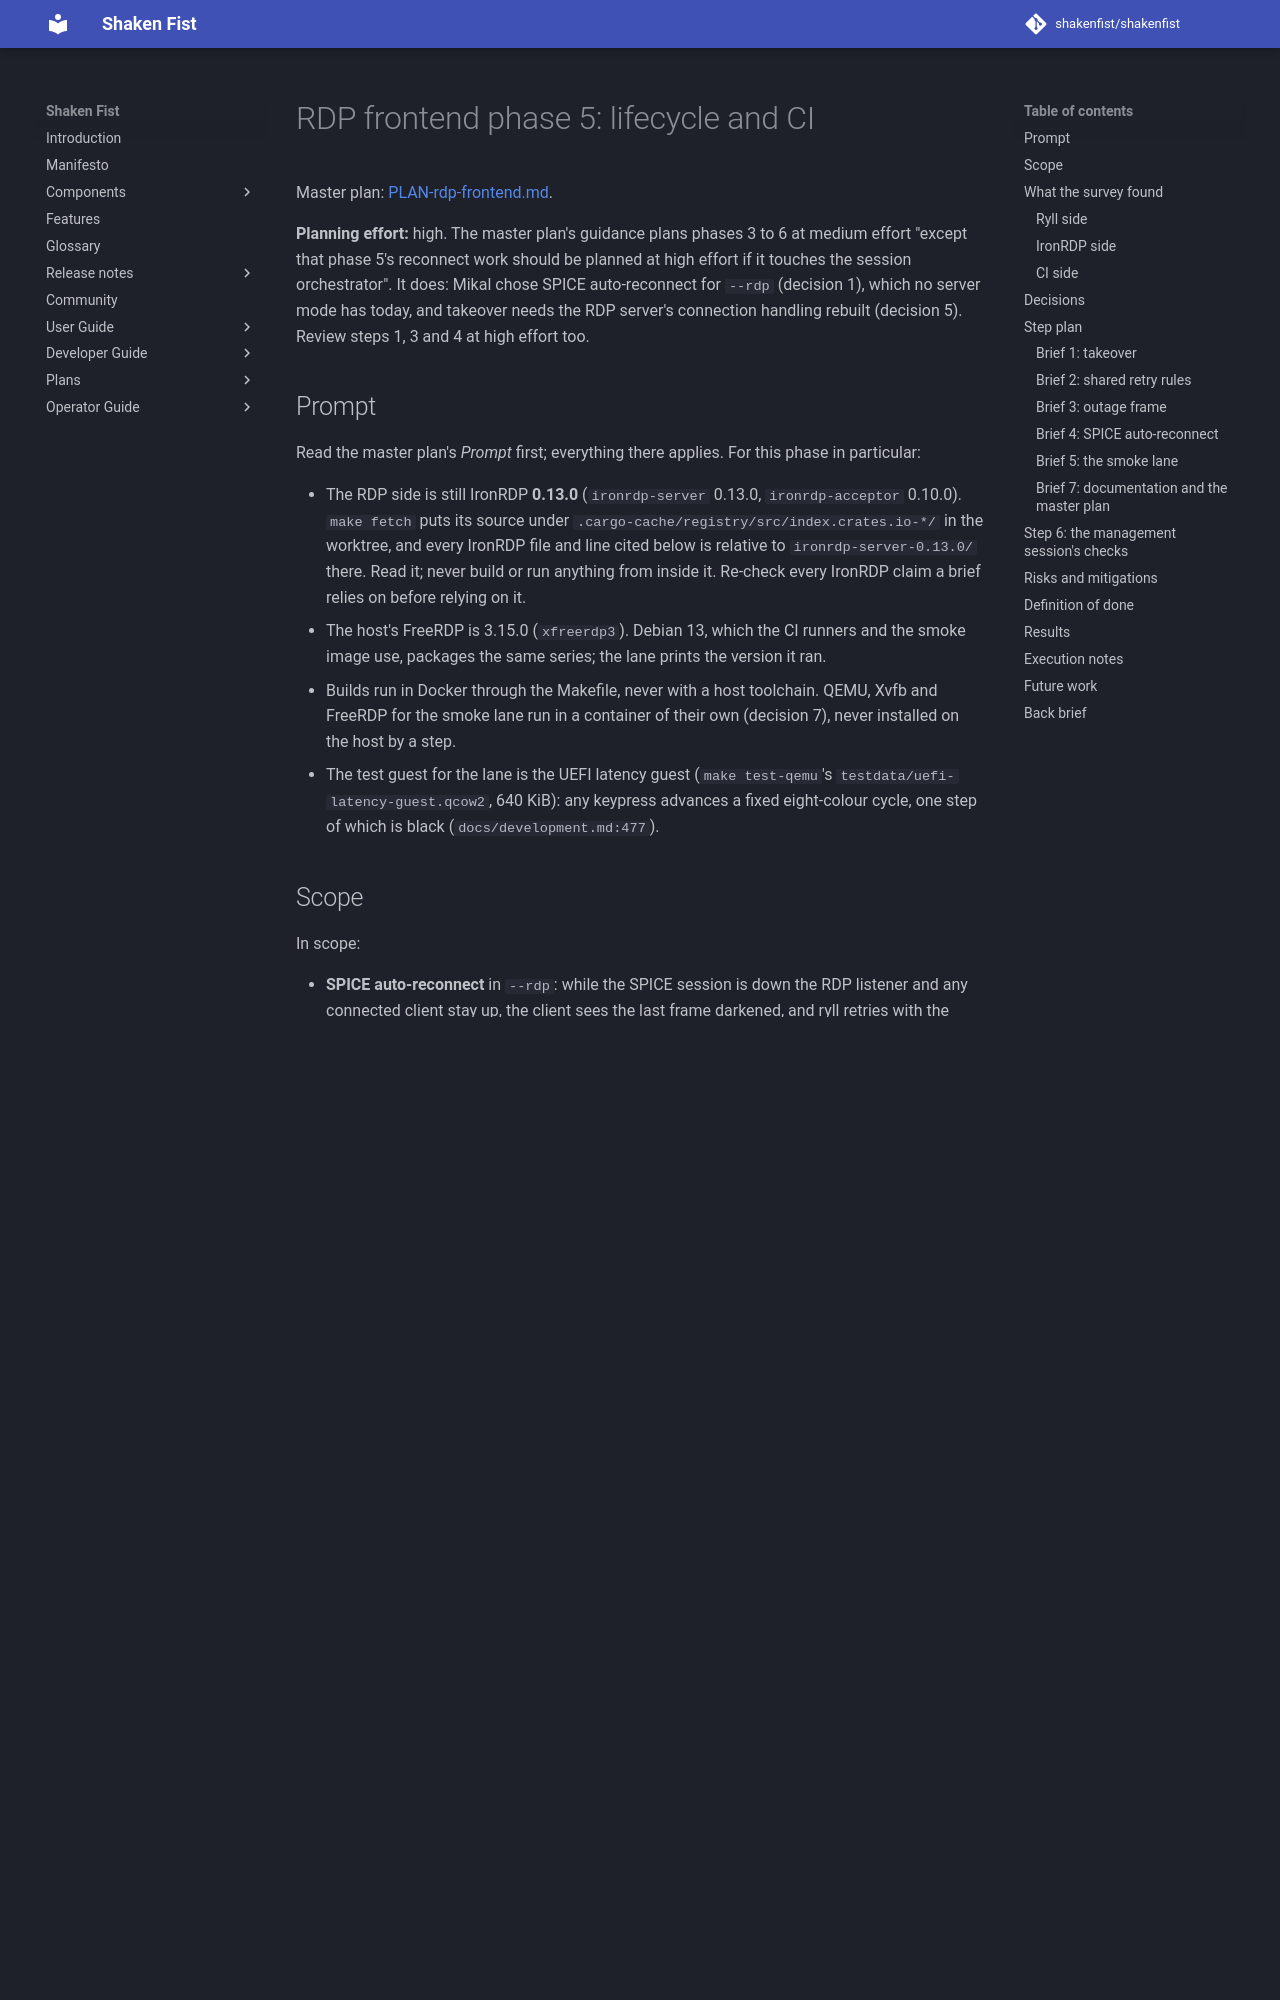

repository: shakenfist/shakenfist · page: components/ryll/plans/PLAN-rdp-frontend-phase-05-lifecycle-ci/index.html · generator: mkdocs

# RDP frontend phase 5: lifecycle and CI

Master plan: [PLAN-rdp-frontend.md](/components/ryll/plans/PLAN-rdp-frontend/).

**Planning effort:** high. The master plan's guidance plans
phases 3 to 6 at medium effort "except that phase 5's reconnect
work should be planned at high effort if it touches the session
orchestrator". It does: Mikal chose SPICE auto-reconnect for
`--rdp` (decision 1), which no server mode has today, and
takeover needs the RDP server's connection handling rebuilt
(decision 5). Review steps 1, 3 and 4 at high effort too.

## Prompt

Read the master plan's *Prompt* first; everything there
applies. For this phase in particular:

- The RDP side is still IronRDP **0.13.0** (`ironrdp-server`
  0.13.0, `ironrdp-acceptor` 0.10.0). `make fetch` puts its
  source under `.cargo-cache/registry/src/index.crates.io-*/` in
  the worktree, and every IronRDP file and line cited below is
  relative to `ironrdp-server-0.13.0/` there. Read it; never
  build or run anything from inside it. Re-check every IronRDP
  claim a brief relies on before relying on it.
- The host's FreeRDP is 3.15.0 (`xfreerdp3`). Debian 13, which
  the CI runners and the smoke image use, packages the same
  series; the lane prints the version it ran.
- Builds run in Docker through the Makefile, never with a host
  toolchain. QEMU, Xvfb and FreeRDP for the smoke lane run in a
  container of their own (decision 7), never installed on the
  host by a step.
- The test guest for the lane is the UEFI latency guest
  (`make test-qemu`'s `testdata/uefi-latency-guest.qcow2`, 640
  KiB): any keypress advances a fixed eight-colour cycle, one
  step of which is black (`docs/development.md:477`).

## Scope

In scope:

- **SPICE auto-reconnect** in `--rdp`: while the SPICE session
  is down the RDP listener and any connected client stay up,
  the client sees the last frame darkened, and ryll retries
  with the GUI's backoff and ticket rules; it exits as today
  once retrying is forbidden or exhausted.
- **Takeover:** a new *authenticated* RDP connection to the same
  session disconnects the one being served (open question 4).
- **RDP client disconnect and reconnect**, which already works
  (phase 4's manual test), proved by the loopback test.
- **Ctrl+C**, which already shuts `--rdp` down cleanly
  (survey 4), kept working through this phase's restructure and
  proved with a client connected.
- An **`rdp-smoke` lane**: FreeRDP under Xvfb against the UEFI
  latency guest, in CI as an advisory workflow and locally as
  `make rdp-smoke`.
- Documentation of the user-visible behaviour and of the lane.

Out of scope:

- SPICE reconnect in `--web` and `--headless`, which leave a dead
  session up or exit today. The shared retry rules this phase
  moves (decision 3) make it cheaper later; recorded in *Future
  work*.
- A text overlay explaining the outage (decision 2).
- RDP auto-reconnect cookies (master plan *Future work*).
- Joining the smoke tier, and turning the `rdp` feature on in
  release builds (open question 8). Both wait for the lane's
  flake record (decision 9).
- The operator guide and parity column, which are phase 6's.
- mstsc: no Windows machine is available, as in phases 2 to 4.

## What the survey found

Checked on 2026-10-26 against the tree at `9e9e82b` and
`ironrdp-server` 0.13.0. The master plan's phase 5 section is
right about what is wanted and wrong about what exists: items
1, 2, 6 and 7 below correct it. This planning commit makes those
corrections at their source, in the master plan's phase 5
section and Execution row and in the `docs/plans/index.md` row,
so a later step need not.
